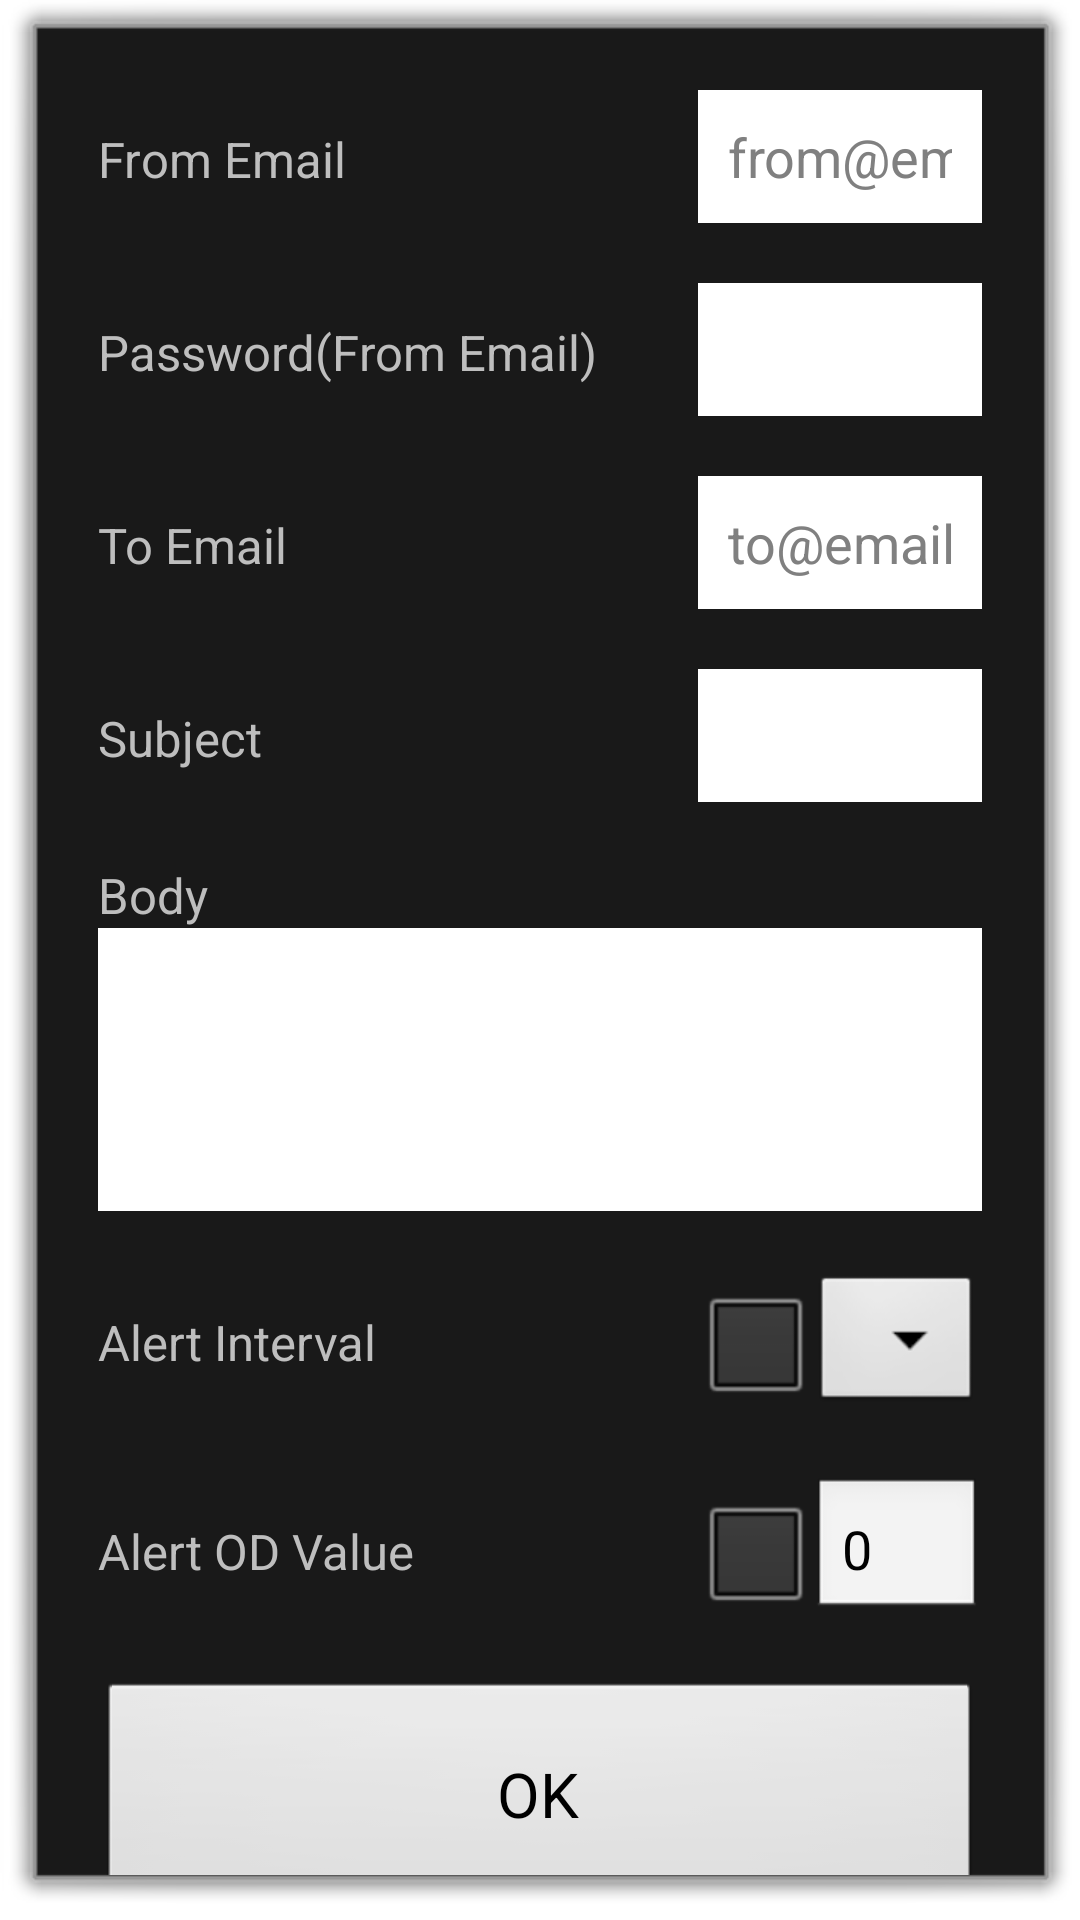

Reconstruct the res/layout file that produces this screen, plus the resources it refers to.
<!-- AndroidManifest.xml: activity theme EmailSettingTheme -->
<!-- res/layout/email_setting.xml -->
<?xml version="1.0" encoding="utf-8"?>
<LinearLayout xmlns:android="http://schemas.android.com/apk/res/android"
    android:layout_width="match_parent"
    android:layout_height="match_parent"
    android:paddingLeft="20dp"
    android:paddingRight="20dp"
    android:focusable="true"
    android:focusableInTouchMode="true" 
    android:orientation="vertical">

    <LinearLayout
       android:id="@+id/FromEmailLayout"
       android:layout_width="match_parent"
       android:layout_height="wrap_content"
       android:layout_marginTop="20dp"
       android:orientation="horizontal" >
    <TextView
        android:id="@+id/textViewFromEmail"
        android:layout_width="200dp"
        android:layout_height="wrap_content"
        android:textSize="8pt"
        android:text="From Email" />

    <EditText
        android:id="@+id/editTextFromEmail"
        android:layout_width="match_parent"
        android:layout_height="wrap_content"
        android:background="#FFFFFF"
        android:padding = "10dp"
        android:inputType="textEmailAddress"
        android:hint="from@email"
        android:textColor="#000000" >  
    </EditText>
    </LinearLayout>

    <LinearLayout
       android:id="@+id/PasswordLayout"
       android:layout_width="match_parent"
       android:layout_height="wrap_content"
       android:layout_marginTop="20dp"
       android:orientation="horizontal" >
    <TextView
        android:id="@+id/textViewPassword"
        android:layout_width="200dp"
        android:layout_height="wrap_content"
        android:textSize="8pt"
        android:text="Password(From Email)" />

    <EditText
        android:id="@+id/editTextPassword"
        android:layout_width="match_parent"
        android:layout_height="wrap_content"
        android:background="#FFFFFF"
        android:padding = "10dp"
        android:inputType="textPassword"
        android:textColor="#000000" />
    </LinearLayout>

    <LinearLayout
       android:id="@+id/ToEmailLayout"
       android:layout_width="match_parent"
       android:layout_height="wrap_content"
       android:layout_marginTop="20dp"
       android:orientation="horizontal" >
    <TextView
        android:id="@+id/textViewToEmail"
        android:layout_width="200dp"
        android:layout_height="wrap_content"
        android:textSize="8pt"
        android:text="To Email" />

    <EditText
        android:id="@+id/editTextToEmail"
        android:layout_width="match_parent"
        android:layout_height="wrap_content"
        android:background="#ffffff"
        android:padding = "10dp"
        android:inputType="textEmailAddress"
        android:hint="to@email"
        android:textColor="#000000" />
    </LinearLayout>

    <LinearLayout
       android:id="@+id/SubjectLayout"
       android:layout_width="match_parent"
       android:layout_height="wrap_content"
       android:layout_marginTop="20dp"
       android:orientation="horizontal" >
    <TextView
        android:id="@+id/textViewSubject"
        android:layout_width="200dp"
        android:layout_height="wrap_content"
        android:textSize="8pt"
        android:text="Subject" />

    <EditText
        android:id="@+id/editTextSubject"
        android:layout_width="match_parent"
        android:layout_height="wrap_content"
        android:background="#ffffff"
        android:padding = "10dp"
        android:textColor="#000000" />
    </LinearLayout>

    <LinearLayout
        android:id="@+id/BodyLayout"
        android:layout_width="match_parent"
        android:layout_height="wrap_content"
        android:layout_marginTop="20dp"
        android:orientation="vertical" >

    <TextView
        android:id="@+id/textViewBody"
        android:layout_width="wrap_content"
        android:layout_height="wrap_content"
        android:textSize="8pt"
        android:text="Body" />

    <EditText
        android:id="@+id/editTextBody"
        android:layout_width="match_parent"
        android:layout_height="wrap_content"
        android:background="#ffffff"
        android:padding="35dp"
        android:inputType="textMultiLine"
        android:textColor="#000000" />
   </LinearLayout>

   <LinearLayout
       android:id="@+id/AlertIntervalLayout"
       android:layout_width="match_parent"
       android:layout_height="wrap_content"
       android:layout_marginTop="20dp"
       android:orientation="horizontal" >
    
       <TextView
        android:id="@+id/textViewAlertInterval"
        android:layout_width="200dp"
        android:layout_height="wrap_content"
        android:textSize="8pt"
        android:text="Alert Interval" />
       
       <CheckBox
           android:id="@+id/checkBoxAlertInterval"
           android:layout_width="wrap_content"
           android:layout_height="wrap_content"/> 
       
       <Spinner
           android:id="@+id/spinner_alert_interval"
           android:layout_width="match_parent"
           android:layout_height="wrap_content" />
       
   </LinearLayout>
   
  
   <LinearLayout
        android:id="@+id/AlertODValuelLayout"
        android:layout_width="match_parent"
        android:layout_height="wrap_content"
        android:layout_marginTop="20dp"
        android:orientation="horizontal" >
       <TextView
        android:id="@+id/textViewAlertODValue"
        android:layout_width="200dp"
        android:layout_height="wrap_content"
        android:textSize="8pt"
        android:text="Alert OD Value" />
       
       <CheckBox
           android:id="@+id/checkBoxAlertODValue"
           android:layout_width="wrap_content"
           android:layout_height="wrap_content"/> 
       
       <EditText
           android:id="@+id/editTextAlertODValue"
           android:layout_width="match_parent"
           android:layout_height="wrap_content"
           android:inputType="number"
           android:padding = "10dp"
           android:digits="0123456789."
           android:maxLength="10"
           android:text="0" >
       </EditText>
       
   </LinearLayout>
   
   <Button
        android:id="@+id/button_ok"
        android:layout_width="match_parent"
        android:layout_height="80dp"
        android:layout_marginTop="20dp"
        android:textSize="10pt"
        android:text="OK" />

</LinearLayout>
<!-- resources referenced by this layout -->
<resources>
  <style name="EmailSettingTheme" parent="android:style/Theme.Dialog">
          <item name="android:windowIsFloating">true</item>
          <item name="android:windowTitleStyle">@style/dialog_title_style</item>
      </style>
  <style name="dialog_title_style" parent="android:Widget.TextView">
          <item name="android:background">@color/titlebackgroundcolor</item>
          <item name="android:textSize">28sp</item>
          <item name="android:textColor">@color/titletextcolor</item>
          <item name="android:padding">10dp</item>
      </style>
  <color name="titlebackgroundcolor">#5577CC</color>
  <color name="titletextcolor">#FFFFFF</color>
</resources>
